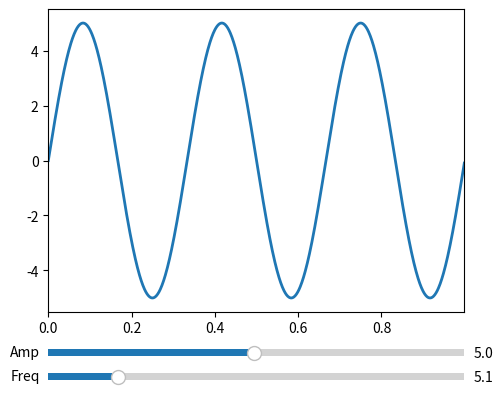

This chart was generated by the following Python code:
import numpy as np
import matplotlib.pyplot as plt
import matplotlib.animation as animation
from matplotlib.widgets import Slider, Button, RadioButtons

fig, ax = plt.subplots()
plt.subplots_adjust(left=0.25, bottom=0.25) # adjusts the position of the plot
t = np.arange(0.0, 1.0, 0.001)
a0 = 5
f0 = 3
delta_f = 5.0
s = a0 * np.sin(2 * np.pi * f0 * t)
l, = plt.plot(t, s, lw=2)

ax.margins(x=0) # optional

axcolor = 'lightgoldenrodyellow'
axfreq = plt.axes([0.25, 0.1, 0.65, 0.03], facecolor=axcolor) # location of the thing
axamp = plt.axes([0.25, 0.15, 0.65, 0.03], facecolor=axcolor)

sfreq = Slider(axfreq, 'Freq', 0.1, 30.0, valinit=f0, valstep=delta_f)
samp = Slider(axamp, 'Amp', 0.1, 10.0, valinit=a0)

def update(val):
    amp = samp.val
    freq = sfreq.val
    l.set_ydata(amp*np.sin(2*np.pi*freq*t))
    fig.canvas.draw_idle()

sfreq.on_changed(update)
samp.on_changed(update)

'''resetax = plt.axes([0.8, 0.025, 0.1, 0.04])
button = Button(resetax, 'Reset', color=axcolor, hovercolor='0.975')

def reset(event):
    sfreq.reset()
    samp.reset()
button.on_clicked(reset)
'''
plt.show();